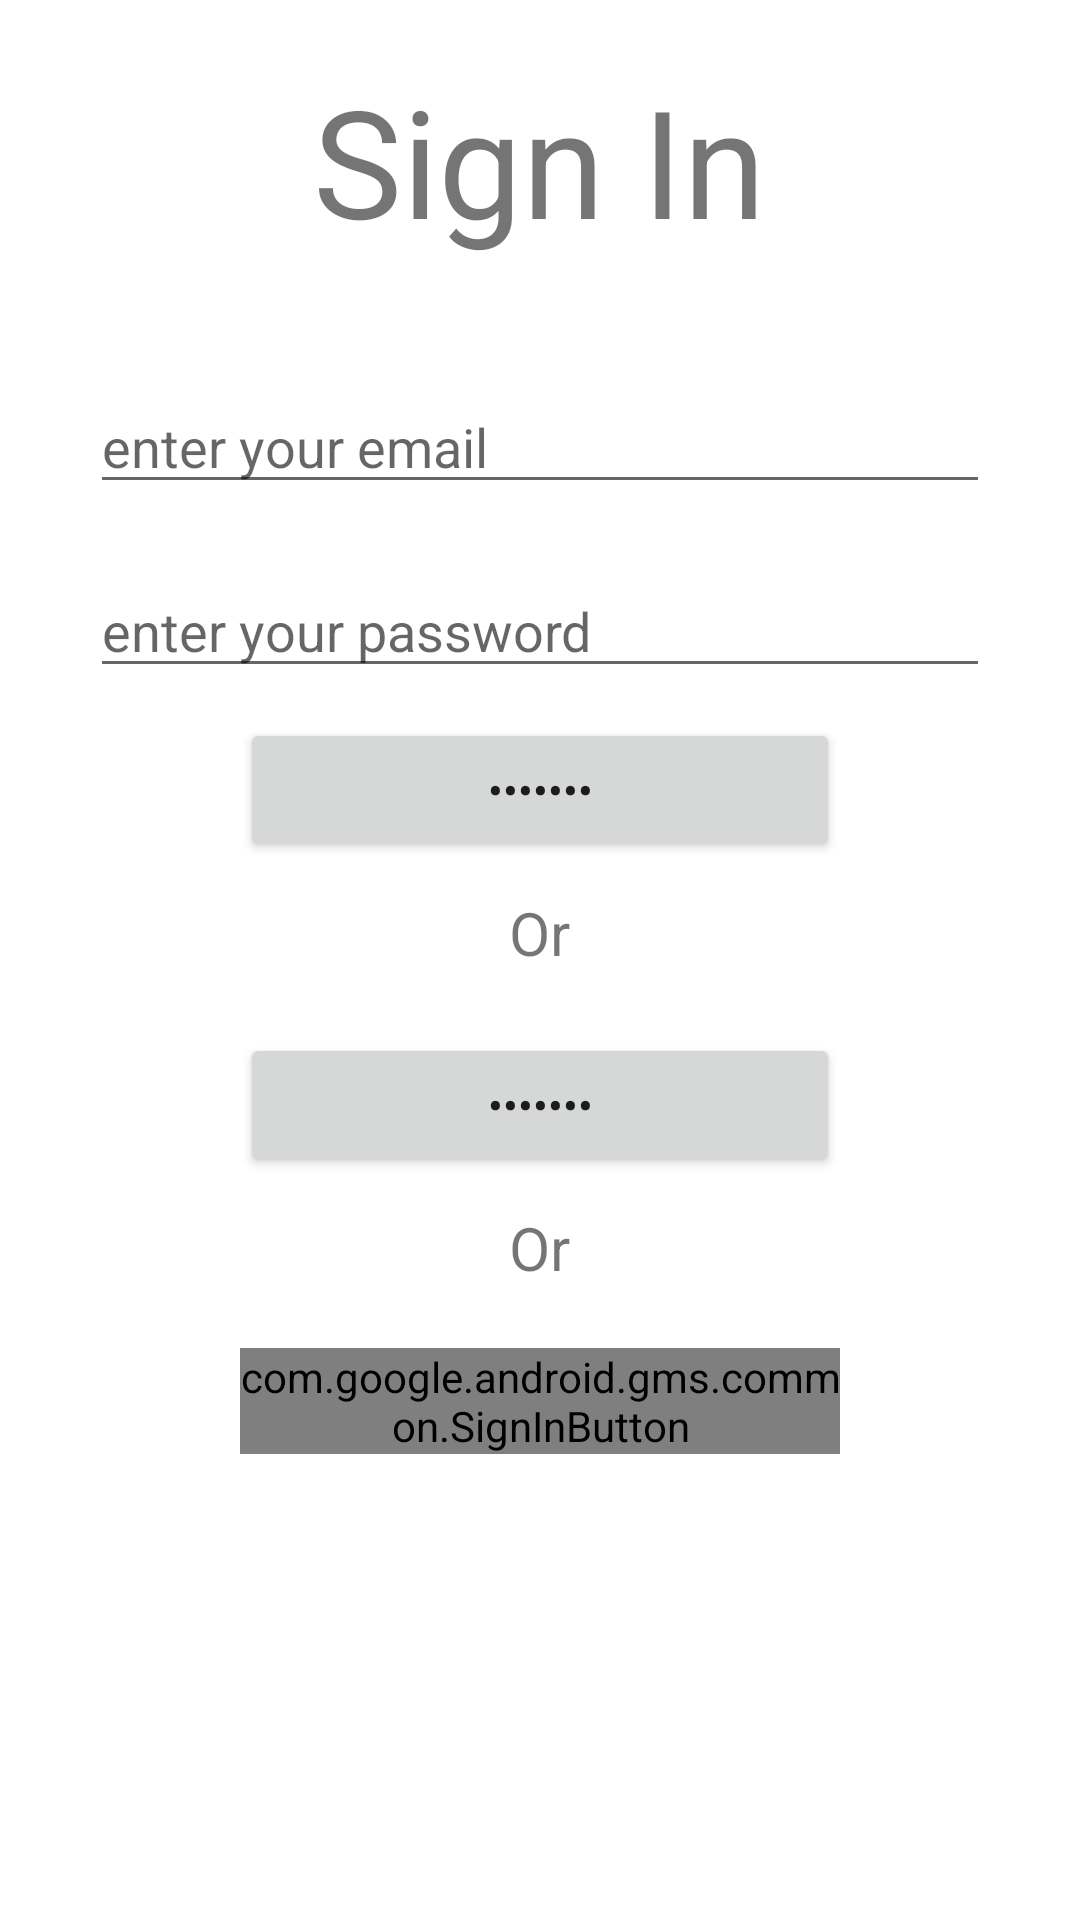

This screen was rendered from an Android layout file. Write that file and the resources it references.
<!-- AndroidManifest.xml: application theme Theme.MyAuth -->
<!-- res/layout/activity_sign_in_email_and_password.xml -->
<?xml version="1.0" encoding="utf-8"?>
<RelativeLayout xmlns:android="http://schemas.android.com/apk/res/android"
    xmlns:app="http://schemas.android.com/apk/res-auto"
    xmlns:tools="http://schemas.android.com/tools"
    android:layout_width="match_parent"
    android:layout_height="match_parent"
    tools:context=".SignInEmailandPassword">

    <TextView
        android:layout_width="wrap_content"
        android:layout_height="wrap_content"
        android:text="Sign In"
        android:textSize="50dp"
        android:id="@+id/SignInText"
        android:layout_centerHorizontal="true"
        android:layout_margin="20dp"/>
    <EditText
        android:layout_width="300dp"
        android:layout_height="wrap_content"
        android:layout_centerHorizontal="true"
        android:layout_below="@id/SignInText"
        android:layout_marginTop="20dp"
        android:hint="enter your email"
        android:id="@+id/emailEditText"/>
    <EditText
        android:layout_width="300dp"
        android:layout_height="wrap_content"
        android:layout_centerHorizontal="true"
        android:layout_below="@id/emailEditText"
        android:layout_marginTop="20dp"
        android:hint="enter your password"
        android:id="@+id/passwordedittext"/>

    <Button
        android:layout_width="200dp"
        android:layout_height="wrap_content"
        android:text="Sign In"
        android:inputType="textPassword"
        android:id="@+id/signInButton"
        android:layout_below="@id/passwordedittext"
        android:layout_centerHorizontal="true"
        android:layout_marginTop="10dp"/>
    <TextView
        android:layout_width="wrap_content"
        android:layout_height="wrap_content"
        android:text="Or"
        android:textSize="20dp"
        android:id="@+id/or_text"
        android:layout_below="@id/signInButton"
        android:layout_centerHorizontal="true"
        android:layout_margin="10dp"/>
    <Button
        android:layout_width="200dp"
        android:layout_height="wrap_content"
        android:text="Sign Up"
        android:inputType="textPassword"
        android:id="@+id/signUpButton"
        android:layout_below="@id/or_text"
        android:layout_centerHorizontal="true"
        android:layout_marginTop="10dp"/>
    <TextView
        android:layout_width="wrap_content"
        android:layout_height="wrap_content"
        android:text="Or"
        android:textSize="20dp"
        android:id="@+id/or2_text"
        android:layout_below="@id/signUpButton"
        android:layout_centerHorizontal="true"
        android:layout_margin="10dp"/>
    <com.google.android.gms.common.SignInButton
        android:layout_width="200dp"
        android:layout_height="wrap_content"
        android:inputType="textPassword"
        android:id="@+id/signIngoogleButton"
        android:layout_below="@id/or2_text"
        android:layout_centerHorizontal="true"
        android:layout_marginTop="10dp"/>
</RelativeLayout>
<!-- resources referenced by this layout -->
<resources>
  <style name="Theme.MyAuth" parent="Theme.MaterialComponents.DayNight.DarkActionBar">
          
          <item name="colorPrimary">@color/purple_500</item>
          <item name="colorPrimaryVariant">@color/purple_700</item>
          <item name="colorOnPrimary">@color/white</item>
          
          <item name="colorSecondary">@color/teal_200</item>
          <item name="colorSecondaryVariant">@color/teal_700</item>
          <item name="colorOnSecondary">@color/black</item>
          
          <item name="android:statusBarColor" tools:targetApi="l">?attr/colorPrimaryVariant</item>
          
      </style>
  <!-- not gathered from this repository: default colours our renderer supplied (Android Studio template values) -->
  <color name="purple_500">#FF6200EE</color>
  <color name="purple_700">#FF3700B3</color>
  <color name="teal_200">#FF03DAC5</color>
  <color name="teal_700">#FF018786</color>
  <color name="black">#FF000000</color>
  <color name="white">#FFFFFFFF</color>
</resources>
